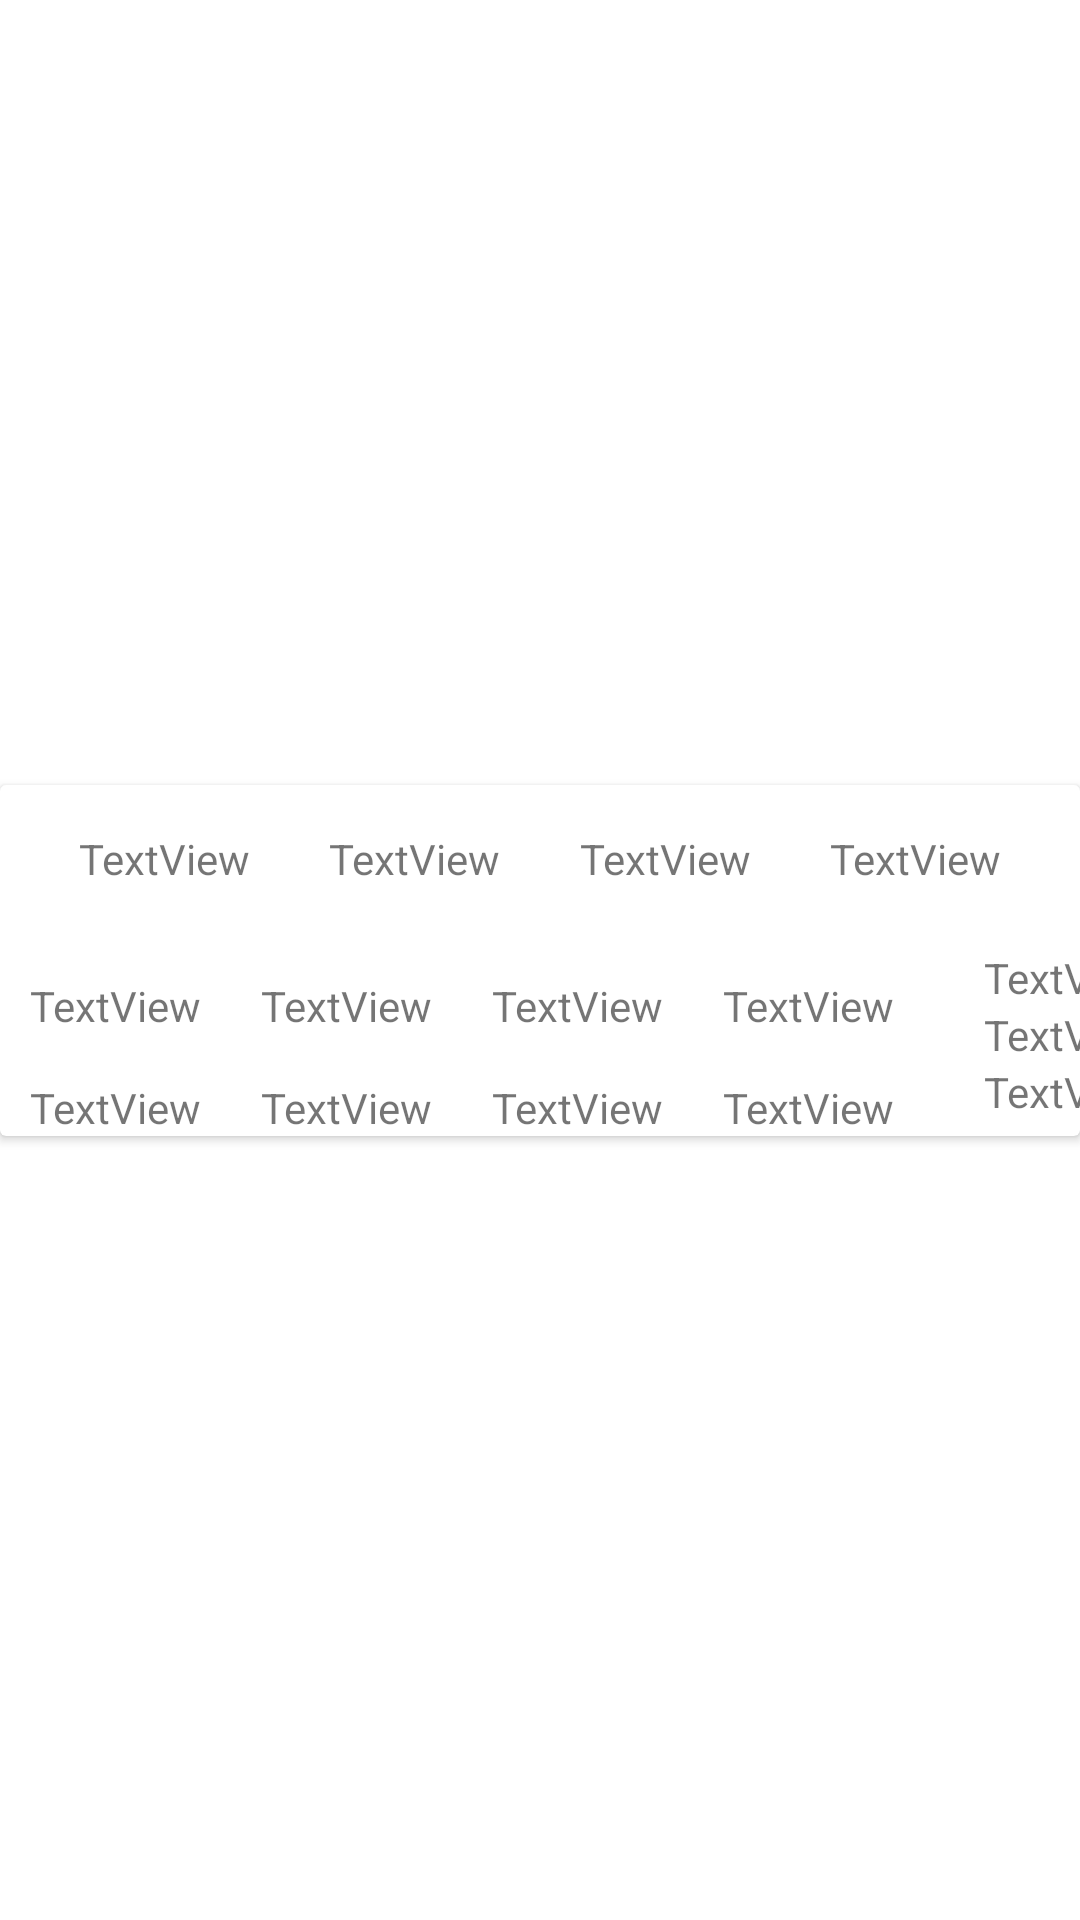

Here is an Android app screen rendered from its layout file. Give the layout XML and the strings, colors and styles it references.
<!-- AndroidManifest.xml: application theme Theme.MAV -->
<!-- res/layout/test.xml -->
<?xml version="1.0" encoding="utf-8"?>
<androidx.constraintlayout.widget.ConstraintLayout xmlns:android="http://schemas.android.com/apk/res/android"
    xmlns:app="http://schemas.android.com/apk/res-auto"
    xmlns:tools="http://schemas.android.com/tools"
    android:layout_width="match_parent"
    android:layout_height="match_parent">

    <androidx.cardview.widget.CardView
        android:layout_width="wrap_content"
        android:layout_height="wrap_content"
        app:layout_constraintBottom_toBottomOf="parent"
        app:layout_constraintEnd_toEndOf="parent"
        app:layout_constraintStart_toStartOf="parent"
        app:layout_constraintTop_toTopOf="parent">

        <androidx.constraintlayout.widget.ConstraintLayout
            android:id="@+id/full"
            android:layout_width="match_parent"
            android:layout_height="wrap_content">


            <androidx.constraintlayout.widget.ConstraintLayout
                android:id="@+id/secondRow"
                android:layout_width="wrap_content"
                android:layout_height="wrap_content"
                android:layout_marginTop="15dp"
                app:layout_constraintBottom_toBottomOf="parent"
                app:layout_constraintEnd_toEndOf="parent"
                app:layout_constraintStart_toStartOf="parent"
                app:layout_constraintTop_toBottomOf="@+id/first_row">

                <androidx.constraintlayout.widget.ConstraintLayout
                    android:id="@+id/firs_column"
                    android:layout_width="wrap_content"
                    android:layout_height="wrap_content"
                    android:foregroundGravity="right"
                    app:layout_constraintBottom_toBottomOf="parent"
                    app:layout_constraintStart_toStartOf="parent"
                    app:layout_constraintTop_toTopOf="parent">


                    <TextView
                        android:id="@+id/textView67"
                        android:layout_width="wrap_content"
                        android:layout_height="wrap_content"
                        android:layout_marginStart="10dp"
                        android:layout_marginTop="15dp"
                        android:layout_marginEnd="10dp"
                        android:text="TextView"
                        app:layout_constraintEnd_toStartOf="@+id/textView66"
                        app:layout_constraintHorizontal_bias="0.5"
                        app:layout_constraintStart_toStartOf="parent"
                        app:layout_constraintTop_toTopOf="parent" />

                    <TextView
                        android:id="@+id/textView66"
                        android:layout_width="wrap_content"
                        android:layout_height="wrap_content"
                        android:layout_marginStart="10dp"
                        android:layout_marginEnd="10dp"
                        android:text="TextView"
                        app:layout_constraintEnd_toStartOf="@+id/textView65"
                        app:layout_constraintHorizontal_bias="0.5"
                        app:layout_constraintStart_toEndOf="@+id/textView67"
                        app:layout_constraintTop_toTopOf="@+id/textView67" />

                    <TextView
                        android:id="@+id/textView65"
                        android:layout_width="wrap_content"
                        android:layout_height="wrap_content"
                        android:layout_marginStart="10dp"
                        android:layout_marginEnd="10dp"
                        android:text="TextView"
                        app:layout_constraintEnd_toStartOf="@+id/textView64"
                        app:layout_constraintHorizontal_bias="0.5"
                        app:layout_constraintStart_toEndOf="@+id/textView66"
                        app:layout_constraintTop_toTopOf="@+id/textView67" />

                    <TextView
                        android:id="@+id/textView64"
                        android:layout_width="wrap_content"
                        android:layout_height="wrap_content"
                        android:layout_marginStart="10dp"
                        android:layout_marginEnd="10dp"
                        android:text="TextView"
                        app:layout_constraintEnd_toEndOf="parent"
                        app:layout_constraintHorizontal_bias="0.5"
                        app:layout_constraintStart_toEndOf="@+id/textView65"
                        app:layout_constraintTop_toTopOf="@+id/textView67" />

                    <TextView
                        android:id="@+id/textView68"
                        android:layout_width="wrap_content"
                        android:layout_height="wrap_content"
                        android:layout_marginTop="15dp"
                        android:text="TextView"
                        app:layout_constraintStart_toStartOf="@+id/textView67"
                        app:layout_constraintTop_toBottomOf="@+id/textView67" />

                    <TextView
                        android:id="@+id/textView69"
                        android:layout_width="wrap_content"
                        android:layout_height="wrap_content"
                        android:text="TextView"
                        app:layout_constraintEnd_toEndOf="@+id/textView66"
                        app:layout_constraintTop_toTopOf="@+id/textView68" />

                    <TextView
                        android:id="@+id/textView70"
                        android:layout_width="wrap_content"
                        android:layout_height="wrap_content"
                        android:text="TextView"
                        app:layout_constraintEnd_toEndOf="@+id/textView65"
                        app:layout_constraintTop_toTopOf="@+id/textView68" />

                    <TextView
                        android:id="@+id/textView71"
                        android:layout_width="wrap_content"
                        android:layout_height="wrap_content"
                        android:text="TextView"
                        app:layout_constraintEnd_toEndOf="@+id/textView64"
                        app:layout_constraintTop_toTopOf="@+id/textView68" />
                </androidx.constraintlayout.widget.ConstraintLayout>

                <LinearLayout
                    android:id="@+id/seond_column"
                    android:layout_width="wrap_content"
                    android:layout_height="wrap_content"
                    android:layout_marginStart="20dp"
                    android:orientation="vertical"
                    app:layout_constraintBottom_toBottomOf="parent"
                    app:layout_constraintStart_toEndOf="@id/firs_column"
                    app:layout_constraintTop_toTopOf="parent">

                    <TextView
                        android:id="@+id/textView63"
                        android:layout_width="wrap_content"
                        android:layout_height="wrap_content"
                        android:text="TextView" />

                    <TextView
                        android:id="@+id/textView62"
                        android:layout_width="wrap_content"
                        android:layout_height="wrap_content"
                        android:text="TextView" />

                    <TextView
                        android:id="@+id/textView61"
                        android:layout_width="wrap_content"
                        android:layout_height="wrap_content"
                        android:text="TextView" />
                </LinearLayout>

                <androidx.cardview.widget.CardView
                    android:id="@+id/third_column"
                    android:layout_width="wrap_content"
                    android:layout_height="wrap_content"
                    android:layout_marginStart="20dp"
                    app:layout_constraintBottom_toBottomOf="parent"
                    app:layout_constraintEnd_toEndOf="parent"
                    app:layout_constraintStart_toEndOf="@+id/seond_column"
                    app:layout_constraintTop_toTopOf="parent" />

            </androidx.constraintlayout.widget.ConstraintLayout>

            <androidx.constraintlayout.widget.ConstraintLayout
                android:id="@+id/first_row"
                android:layout_width="0dp"
                android:layout_height="wrap_content"
                app:layout_constraintEnd_toEndOf="parent"
                app:layout_constraintStart_toStartOf="parent"
                app:layout_constraintTop_toTopOf="parent">

                <TextView
                    android:id="@+id/tvStartTime"
                    android:layout_width="wrap_content"
                    android:layout_height="wrap_content"
                    android:layout_marginTop="15dp"
                    android:text="TextView"
                    app:layout_constraintEnd_toStartOf="@+id/tvDestinationTime"
                    app:layout_constraintHorizontal_bias="0.5"
                    app:layout_constraintStart_toStartOf="parent"
                    app:layout_constraintTop_toTopOf="parent" />

                <TextView
                    android:id="@+id/tvDestinationTime"
                    android:layout_width="wrap_content"
                    android:layout_height="wrap_content"
                    android:text="TextView"
                    app:layout_constraintEnd_toStartOf="@+id/tvDuration"
                    app:layout_constraintHorizontal_bias="0.5"
                    app:layout_constraintStart_toEndOf="@+id/tvStartTime"
                    app:layout_constraintTop_toTopOf="@+id/tvStartTime" />

                <TextView
                    android:id="@+id/tvDuration"
                    android:layout_width="wrap_content"
                    android:layout_height="wrap_content"
                    android:text="TextView"
                    app:layout_constraintEnd_toStartOf="@+id/tvDistance"
                    app:layout_constraintHorizontal_bias="0.5"
                    app:layout_constraintStart_toEndOf="@+id/tvDestinationTime"
                    app:layout_constraintTop_toTopOf="@+id/tvStartTime" />

                <TextView
                    android:id="@+id/tvDistance"
                    android:layout_width="wrap_content"
                    android:layout_height="wrap_content"
                    android:text="TextView"
                    app:layout_constraintEnd_toEndOf="parent"
                    app:layout_constraintHorizontal_bias="0.5"
                    app:layout_constraintStart_toEndOf="@+id/tvDuration"
                    app:layout_constraintTop_toTopOf="@+id/tvStartTime" />
            </androidx.constraintlayout.widget.ConstraintLayout>

        </androidx.constraintlayout.widget.ConstraintLayout>

    </androidx.cardview.widget.CardView>

</androidx.constraintlayout.widget.ConstraintLayout>
<!-- resources referenced by this layout -->
<resources>
  <style name="Theme.MAV" parent="Theme.MaterialComponents.DayNight.DarkActionBar">
          
          <item name="colorPrimary">@color/purple_500</item>
          <item name="colorPrimaryVariant">@color/purple_700</item>
          <item name="colorOnPrimary">@color/white</item>
          
          <item name="colorSecondary">@color/teal_200</item>
          <item name="colorSecondaryVariant">@color/teal_700</item>
          <item name="colorOnSecondary">@color/black</item>
          
          <item name="android:statusBarColor">?attr/colorPrimaryVariant</item>
          
      </style>
  <color name="purple_500">#FF6200EE</color>
  <color name="purple_700">#FF3700B3</color>
  <color name="white">#FFFFFFFF</color>
  <color name="teal_200">#FF03DAC5</color>
  <color name="teal_700">#FF018786</color>
  <color name="black">#FF000000</color>
</resources>
